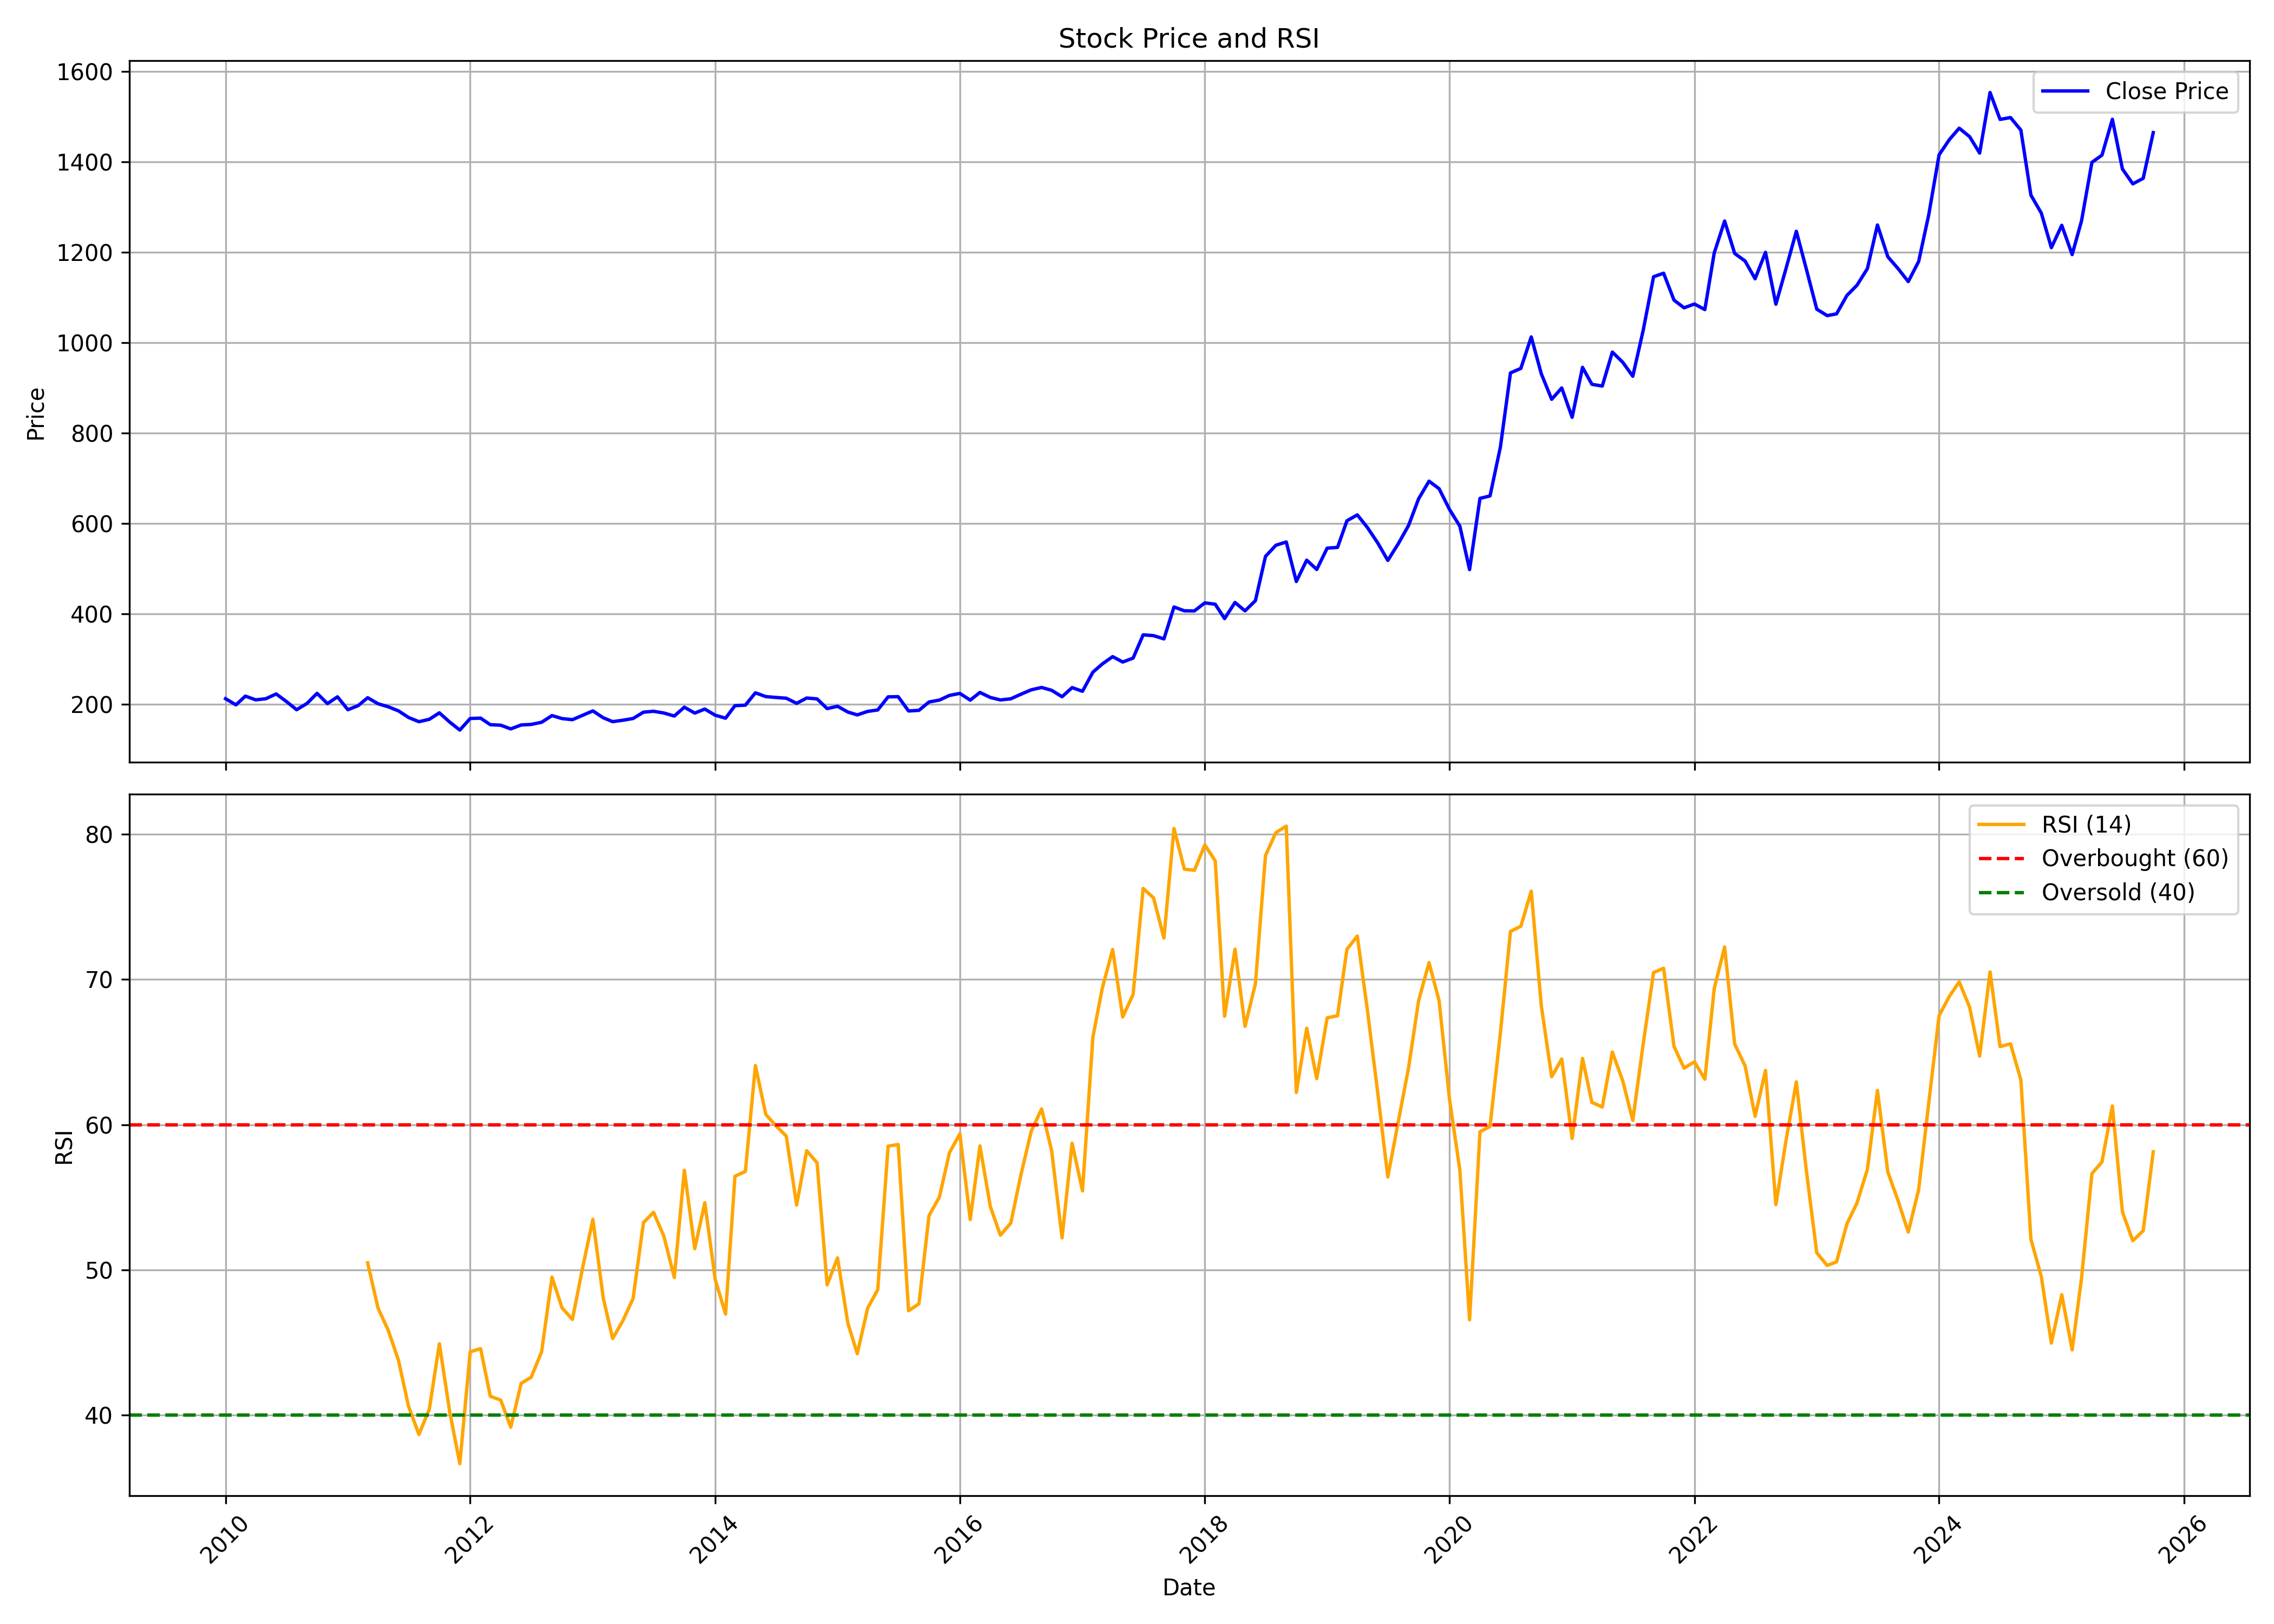

The data file committed next to this chart (first rows):
, date, symbol, open, high, low, close, volume, rsi
0, 2010-01-01, RELIANCE, 222.2, 233.7, 206.9, 212.6, 642993345, 
1, 2010-02-01, RELIANCE, 210.9, 214.7, 194.9, 199, 324665427, 
2, 2010-03-01, RELIANCE, 199, 225.8, 199, 218.3, 419629083, 
3, 2010-04-01, RELIANCE, 219.1, 233.7, 205.7, 210.1, 376994477, 
4, 2010-05-01, RELIANCE, 208.5, 222.2, 198.4, 212.5, 475654929, 
5, 2010-06-01, RELIANCE, 213.6, 224, 203.7, 223.1, 405492389, 
6, 2010-07-01, RELIANCE, 222, 224.1, 206.2, 206.7, 340685619, 
7, 2010-08-01, RELIANCE, 208, 211.1, 187.3, 188.2, 466386817, 
8, 2010-09-01, RELIANCE, 189.4, 214.7, 188.6, 202.1, 481343212, 
9, 2010-10-01, RELIANCE, 203.1, 227.3, 202.7, 224.5, 480760370, 
10, 2010-11-01, RELIANCE, 229.5, 230.3, 196.2, 201.8, 451940326, 
11, 2010-12-01, RELIANCE, 201.7, 220.1, 200.4, 216.8, 373997712, 
12, 2011-01-01, RELIANCE, 218.1, 223.5, 184.7, 188.2, 447426553, 
13, 2011-02-01, RELIANCE, 189.4, 206.7, 181.2, 197.4, 539510608, 
14, 2011-03-01, RELIANCE, 199.4, 216, 197.4, 214.8, 431843698, 50.5
15, 2011-04-01, RELIANCE, 214.8, 218.2, 198.6, 201.4, 281688030, 47.37
16, 2011-05-01, RELIANCE, 201.5, 202, 183.9, 194.9, 314277568, 45.88
17, 2011-06-01, RELIANCE, 196.7, 199.8, 171.1, 185.7, 372755993, 43.78
18, 2011-07-01, RELIANCE, 187.4, 187.4, 170.1, 171.1, 369661930, 40.61
19, 2011-08-01, RELIANCE, 173.2, 173.4, 147.1, 161.7, 387286020, 38.68
20, 2011-09-01, RELIANCE, 161.7, 177.5, 154.5, 167, 548239191, 40.42
21, 2011-10-01, RELIANCE, 163.5, 186.8, 157.4, 181.3, 320047154, 44.93
22, 2011-11-01, RELIANCE, 179.9, 187, 155.2, 160.8, 349755829, 40.22
23, 2011-12-01, RELIANCE, 165.1, 174.5, 142.4, 143.2, 422743436, 36.67
24, 2012-01-01, RELIANCE, 144, 171.1, 142, 168.8, 478336554, 44.37
25, 2012-02-01, RELIANCE, 169.2, 178.7, 158.2, 169.6, 448521265, 44.58
26, 2012-03-01, RELIANCE, 167.8, 171.5, 148.4, 155.1, 420016398, 41.3
27, 2012-04-01, RELIANCE, 154.8, 157.6, 149.5, 154, 267549172, 41.05
28, 2012-05-01, RELIANCE, 153.9, 155.3, 139.1, 145.8, 331688474, 39.18
29, 2012-06-01, RELIANCE, 148.1, 155.6, 141, 154.5, 292146663, 42.19
30, 2012-07-01, RELIANCE, 154, 156.2, 148, 155.7, 216965549, 42.62
31, 2012-08-01, RELIANCE, 155, 172.7, 153, 160.5, 311241823, 44.37
32, 2012-09-01, RELIANCE, 160.8, 184.6, 159.1, 175.3, 329959386, 49.51
33, 2012-10-01, RELIANCE, 175.9, 180.5, 142.9, 168.6, 288296487, 47.4
34, 2012-11-01, RELIANCE, 166.5, 170.6, 159.4, 166.2, 236080406, 46.6
35, 2012-12-01, RELIANCE, 166.5, 177.9, 165.4, 175.8, 213800605, 50.11
36, 2013-01-01, RELIANCE, 176.7, 199.9, 175.1, 185.6, 361427720, 53.49
37, 2013-02-01, RELIANCE, 186.6, 188.6, 168.7, 170.4, 239359451, 48.07
38, 2013-03-01, RELIANCE, 170.8, 182, 160, 161.8, 264308909, 45.29
39, 2013-04-01, RELIANCE, 163.5, 173.1, 160, 165, 300889709, 46.53
40, 2013-05-01, RELIANCE, 165, 179, 163.1, 168.8, 311030277, 48.04
41, 2013-06-01, RELIANCE, 170.3, 185, 164.3, 182.8, 340959426, 53.26
42, 2013-07-01, RELIANCE, 182.7, 196.6, 177.8, 184.8, 332774071, 53.98
43, 2013-08-01, RELIANCE, 185.4, 187.1, 161.9, 180.9, 318889964, 52.32
44, 2013-09-01, RELIANCE, 180.8, 190.9, 173.6, 174.3, 302652741, 49.49
45, 2013-10-01, RELIANCE, 175.1, 194.5, 173.3, 193.8, 272817639, 56.86
46, 2013-11-01, RELIANCE, 192.8, 196.3, 177, 180.8, 198952251, 51.47
47, 2013-12-01, RELIANCE, 180.7, 192.6, 177.3, 189.7, 214009313, 54.63
48, 2014-01-01, RELIANCE, 190.2, 190.3, 174.2, 176.1, 283486672, 49.35
49, 2014-02-01, RELIANCE, 175.1, 175.8, 168.1, 169.5, 183458907, 46.97
50, 2014-03-01, RELIANCE, 169.5, 199.1, 168.9, 197.2, 419001070, 56.46
51, 2014-04-01, RELIANCE, 198.3, 209.5, 196.9, 198.3, 258750417, 56.78
52, 2014-05-01, RELIANCE, 198.3, 242.7, 196, 225.6, 415482369, 64.08
53, 2014-06-01, RELIANCE, 230, 242.4, 214, 217.3, 325614278, 60.71
54, 2014-07-01, RELIANCE, 217.7, 223.3, 205.1, 215.4, 319214906, 59.93
55, 2014-08-01, RELIANCE, 212.9, 218.9, 207.8, 213.7, 223037024, 59.22
56, 2014-09-01, RELIANCE, 214.9, 222.8, 196.3, 202.4, 304220177, 54.48
57, 2014-10-01, RELIANCE, 201.9, 214.8, 195.1, 214.1, 273446027, 58.21
58, 2014-11-01, RELIANCE, 214.8, 217.7, 206.2, 212.2, 213239074, 57.38
59, 2014-12-01, RELIANCE, 211.6, 212.3, 184, 190.7, 294665170, 48.97
... 130 more rows
